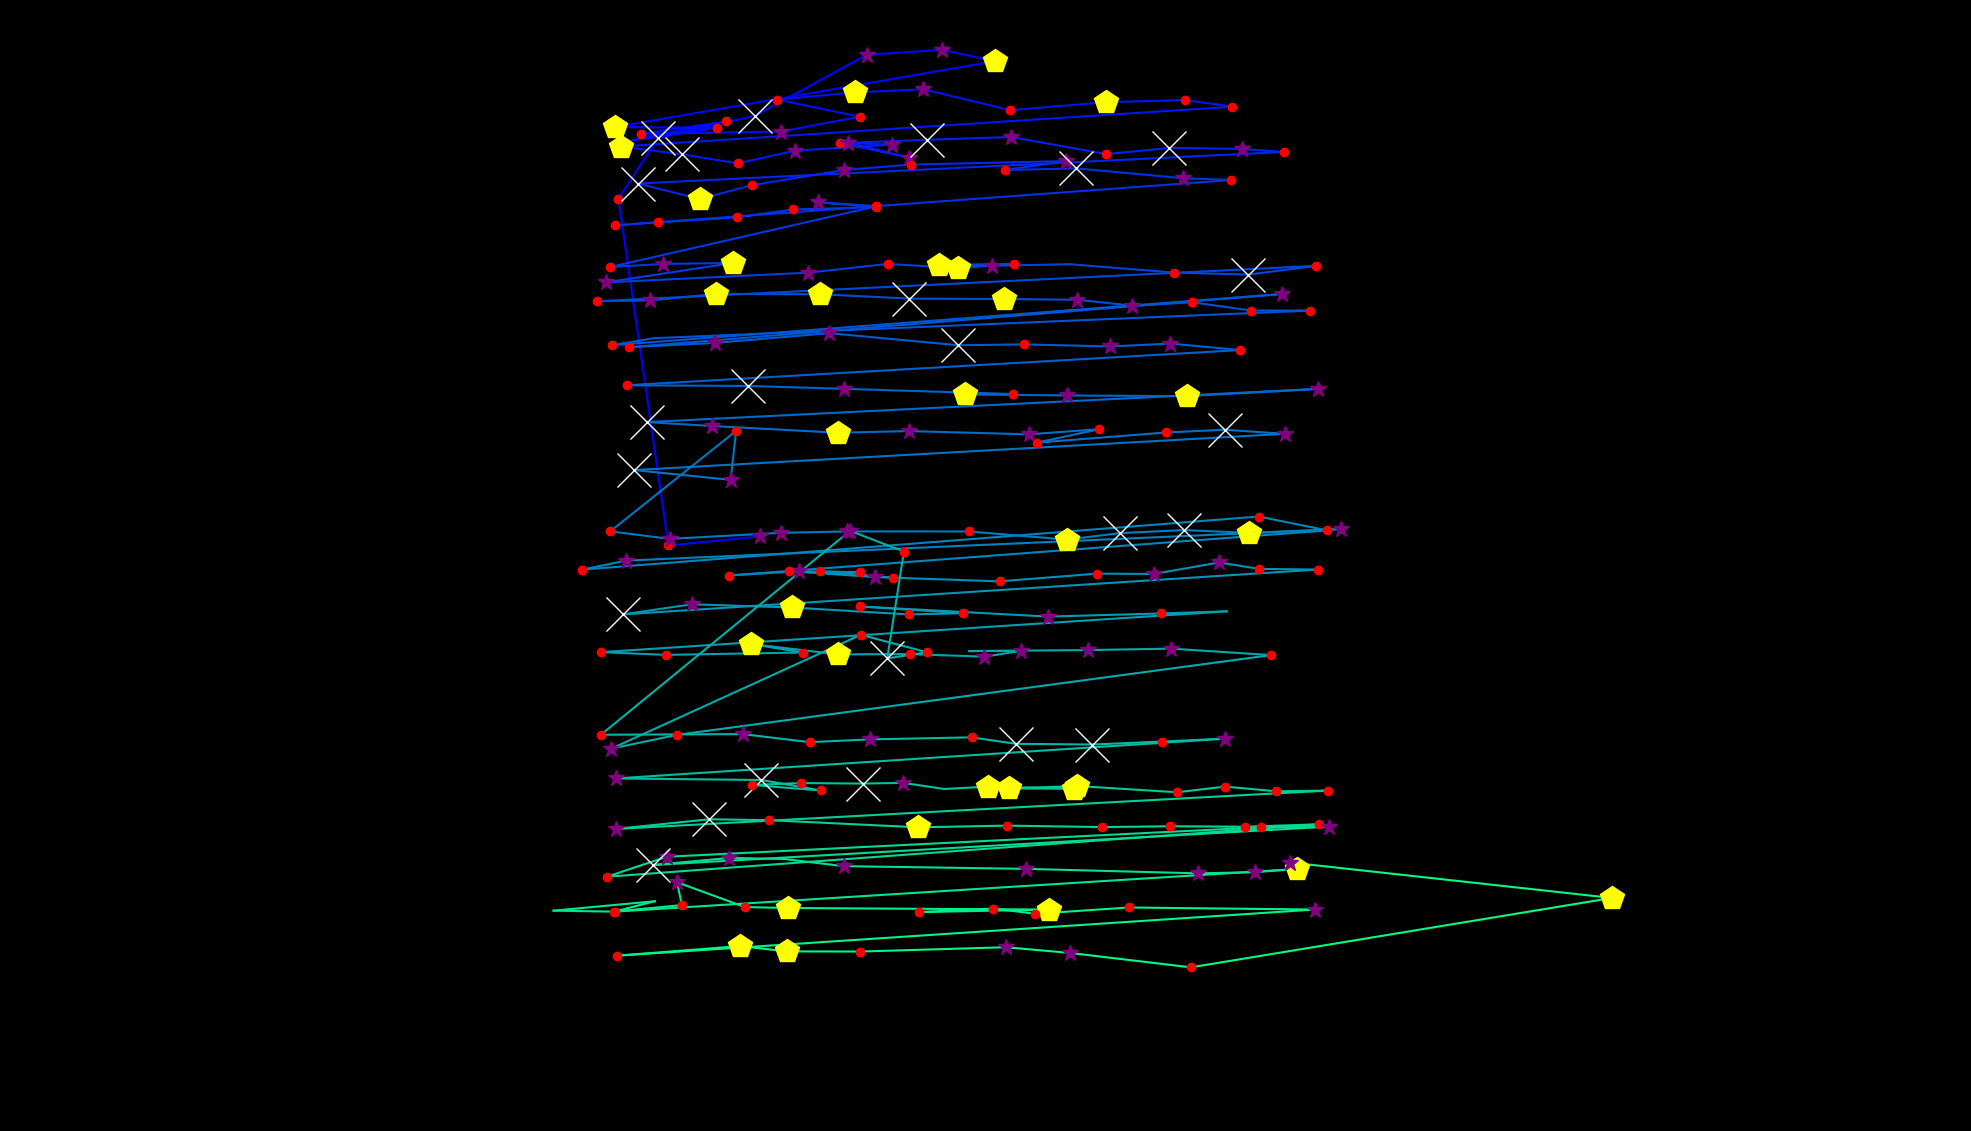

Data behind this chart, as committed beside it:
fixation_id, timestamp, avg_gaze_x, avg_gaze_y, duration
0.0, 12.05, 986.7, 772.1, 265.1
1.0, 301.3, 868.2, 760.4, 132.6
2.0, 614.6, 803.2, 1211, 144.6
3.0, 783.3, 854.6, 1290, 650.7
4.0, 1458, 980.8, 1319, 1205
5.0, 2699, 1126, 1398, 385.6
6.0, 3109, 1224, 1404, 349.5
7.0, 3495, 1292, 1389, 457.9
8.0, 3989, 798.7, 1304, 530.2
9.0, 4543, 930.8, 1303, 204.9
10.0, 4796, 809, 1285, 192.8
11.0, 5109, 943, 1311, 168.7
12.0, 5314, 832.5, 1295, 156.7
13.0, 5507, 1014, 1298, 253.1
14.0, 5784, 1117, 1317, 241
15.0, 6326, 1010, 1339, 132.6
16.0, 6579, 1111, 1349, 542.3
17.0, 7146, 1199, 1353, 265.1
18.0, 7459, 1312, 1326, 192.8
19.0, 7676, 1436, 1336, 470
20.0, 8170, 1539, 1339, 168.7
21.0, 8363, 1600, 1330, 216.9
22.0, 8785, 806.6, 1279, 445.9
23.0, 9279, 885.6, 1268, 590.5
24.0, 9893, 958.1, 1257, 229
25.0, 10146, 1032, 1273, 373.6
26.0, 10544, 1159, 1281, 289.2
27.0, 10857, 1091, 1283, 216.9
28.0, 11171, 1181, 1264, 397.7
29.0, 11592, 1102, 1284, 253.1
30.0, 11870, 1204, 1287, 711
31.0, 12617, 1313, 1291, 361.5
32.0, 13002, 1437, 1269, 241
33.0, 13340, 1519, 1277, 976.1
34.0, 14340, 1613, 1275, 289.2
35.0, 14653, 1667, 1271, 156.7
36.0, 15015, 828.4, 1230, 590.5
37.0, 15629, 909, 1210, 494.1
38.0, 16147, 976.3, 1228, 204.9
39.0, 16388, 1096, 1248, 373.6
40.0, 16810, 1183, 1255, 180.8
41.0, 17027, 1385, 1260, 289.2
42.0, 17340, 1305, 1248, 144.6
43.0, 17593, 1397, 1250, 795.3
44.0, 18425, 1536, 1237, 277.2
45.0, 18726, 1599, 1235, 216.9
46.0, 19003, 798.6, 1176, 216.9
47.0, 19244, 854, 1180, 180.8
48.0, 19449, 956.8, 1186, 144.6
49.0, 19618, 1030, 1197, 204.9
50.0, 19847, 1138, 1200, 168.7
51.0, 20040, 1062, 1206, 253.1
52.0, 20317, 1138, 1201, 180.8
53.0, 20570, 792.6, 1122, 192.8
54.0, 20787, 861.4, 1126, 253.1
55.0, 21076, 951.8, 1127, 482
56.0, 21630, 786.8, 1102, 313.3
57.0, 21968, 1050, 1115, 337.4
58.0, 22329, 1153, 1126, 241
59.0, 22594, 1244, 1120, 421.8
... 174 more rows
